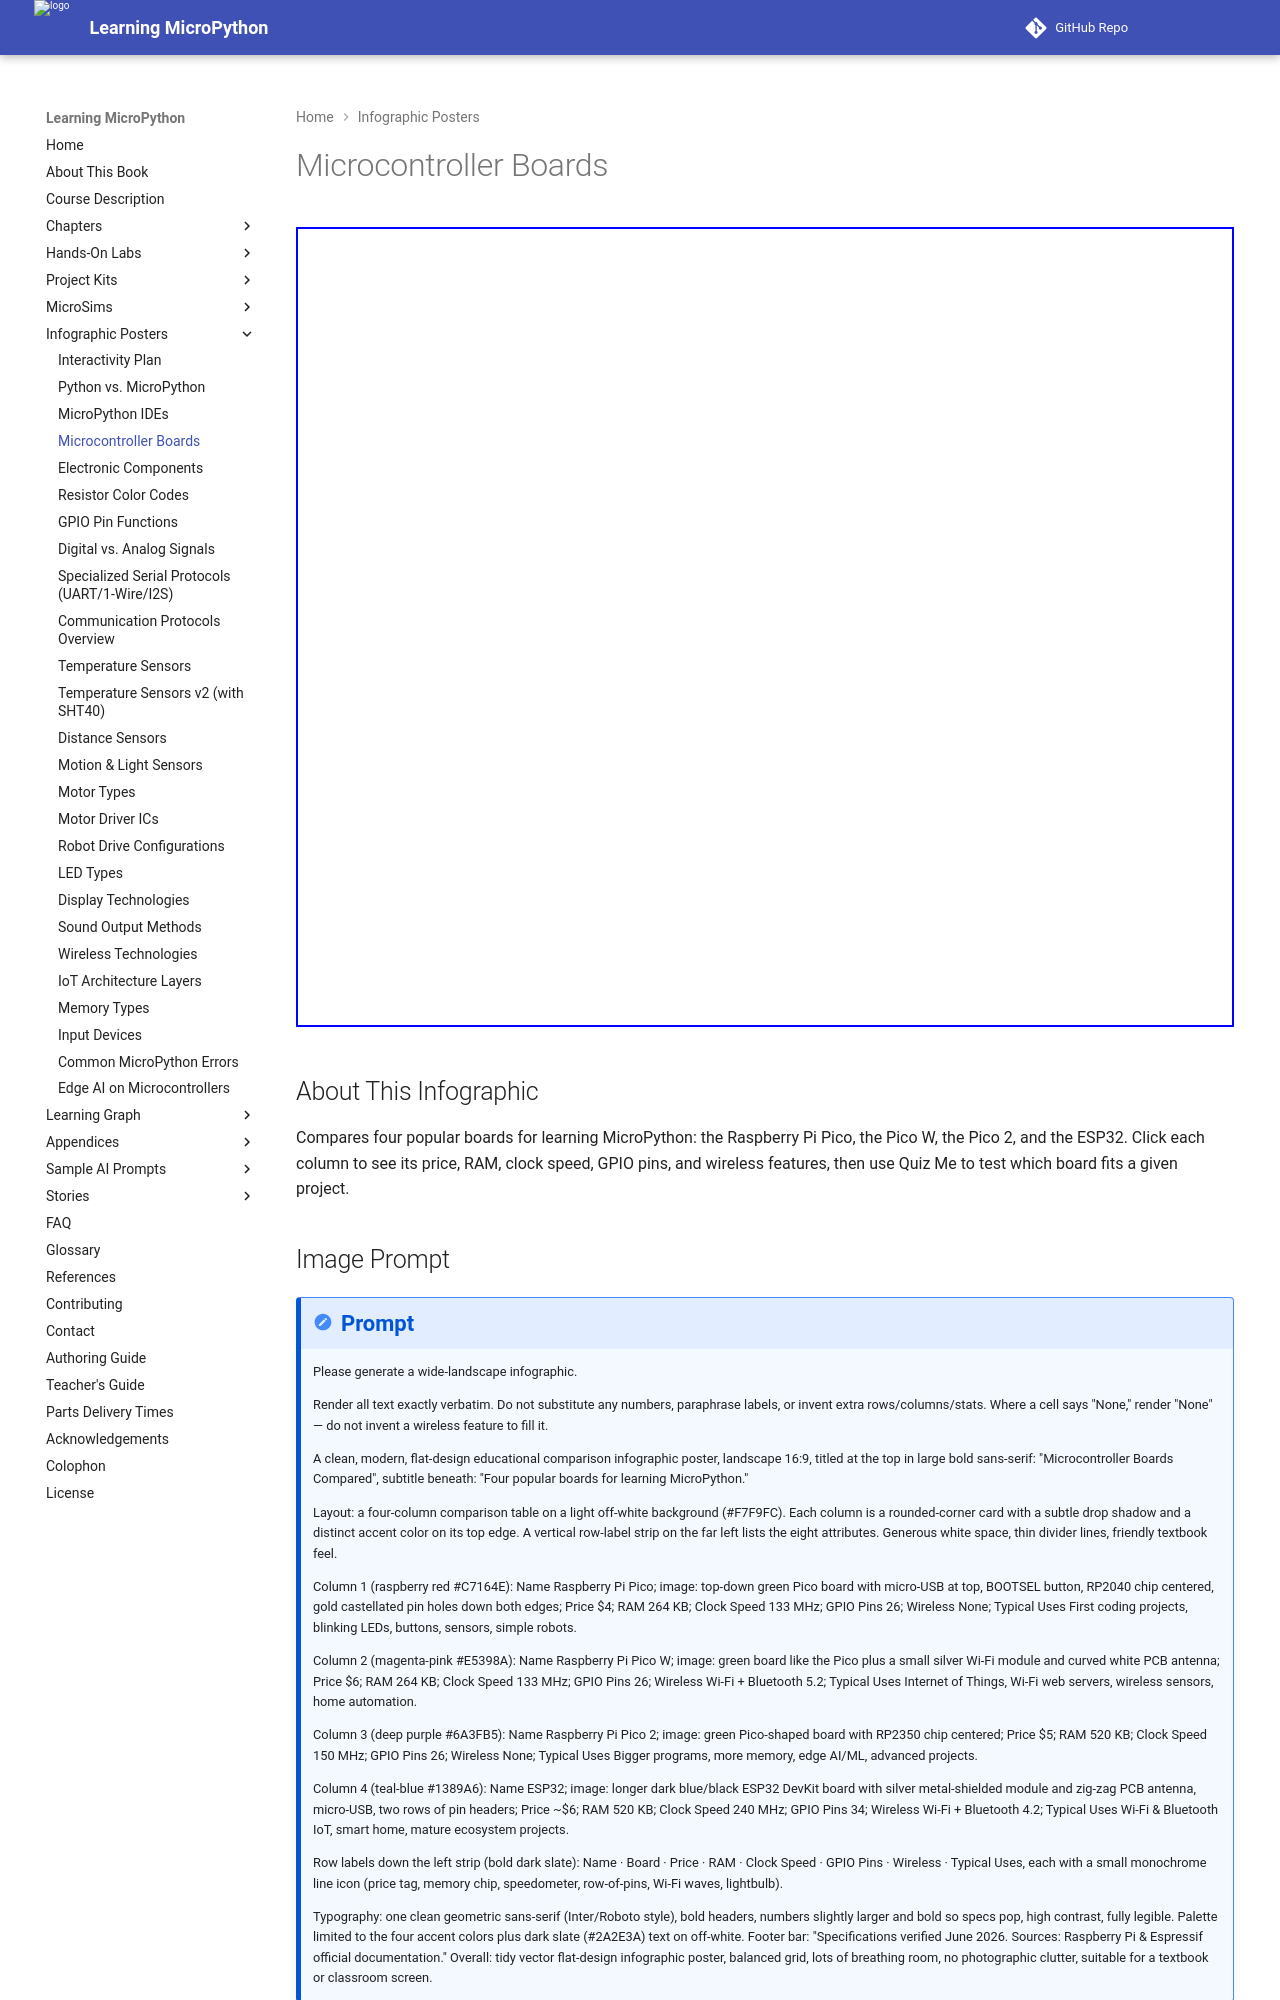

repository: dmccreary/learning-micropython · page: posters/microncontrollers/index.html · generator: mkdocs

---
title: Microcontroller Boards Compared
description: An interactive comparison of four popular MicroPython boards — the Raspberry Pi Pico, Pico W, Pico 2, and ESP32 — covering price, RAM, clock speed, GPIO pins, and wireless, with a built-in quiz.
image: /posters/microncontrollers/microcontroller-infographic-v2.png
og:image: /posters/microncontrollers/microcontroller-infographic-v2.png
twitter:image: /posters/microncontrollers/microcontroller-infographic-v2.png
social:
   cards: false
hide:
    toc
---

Audience: students choosing their first microcontroller board for learning MicroPython.
Chapter: 4 — Microcontrollers & Hardware

<iframe src="main.html" width="100%" height="800" scrolling="no"></iframe>

## About This Infographic

Compares four popular boards for learning MicroPython: the Raspberry Pi Pico, the Pico W, the Pico 2, and the ESP32. Click each column to see its price, RAM, clock speed, GPIO pins, and wireless features, then use Quiz Me to test which board fits a given project.
